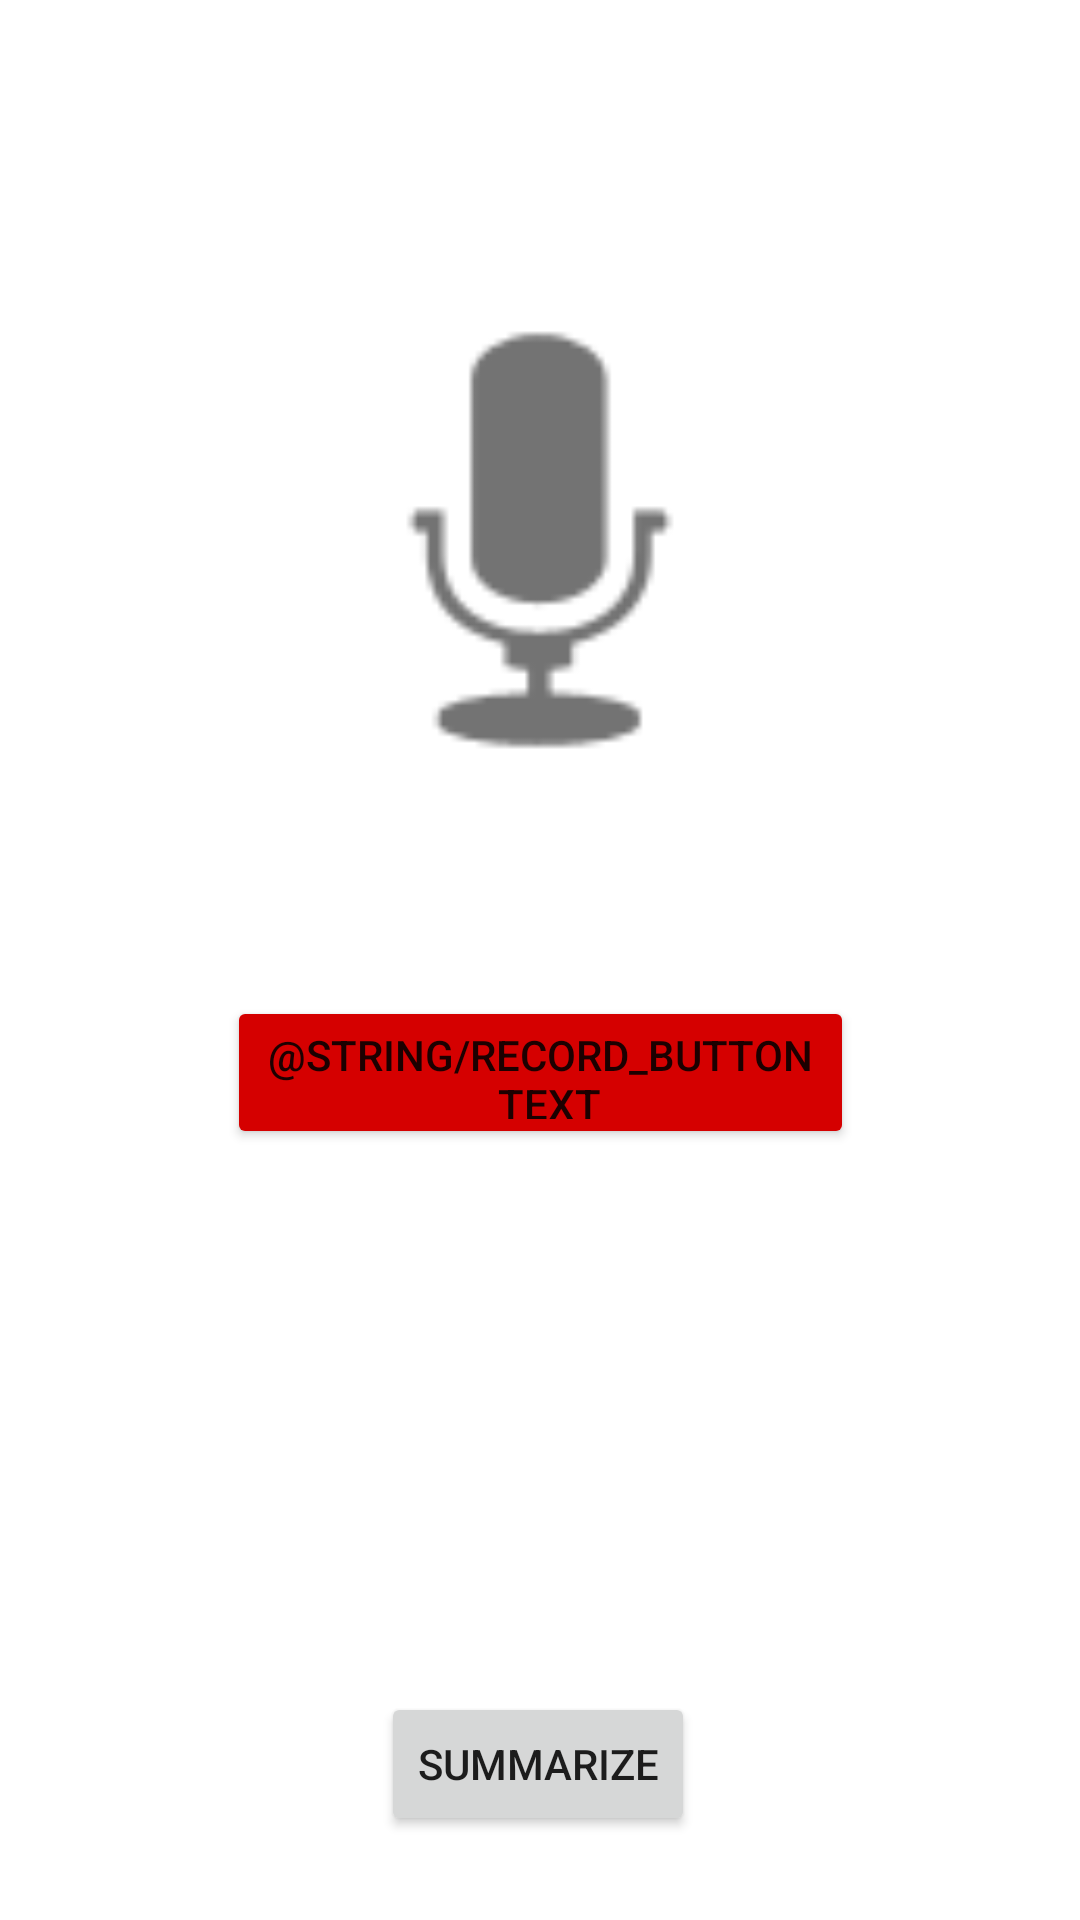

Layout XML and referenced resources for this Android screen:
<!-- AndroidManifest.xml: application theme Theme.NoteingHill -->
<!-- res/layout/activity_speech.xml -->
<?xml version="1.0" encoding="utf-8"?>
<androidx.constraintlayout.widget.ConstraintLayout xmlns:android="http://schemas.android.com/apk/res/android"
    xmlns:app="http://schemas.android.com/apk/res-auto"
    xmlns:tools="http://schemas.android.com/tools"
    android:id="@+id/linearLayout"
    android:layout_width="match_parent"
    android:layout_height="match_parent"
    tools:context="com.capstone.note_inghill.SpeechActivity">

    <Button
        android:id="@+id/record_button"
        android:layout_width="209dp"
        android:layout_height="51dp"
        android:layout_marginTop="52dp"
        android:text="@string/record_button_text"
        app:iconTint="#FF0000"
        android:backgroundTint="#D50000"
        app:layout_constraintEnd_toEndOf="parent"
        app:layout_constraintStart_toStartOf="parent"
        app:layout_constraintTop_toBottomOf="@+id/imageView4" />

    <Button
        android:id="@+id/summarize_button"
        android:layout_width="wrap_content"
        android:layout_height="wrap_content"
        android:layout_marginBottom="28dp"
        android:text="Summarize"
        app:layout_constraintBottom_toBottomOf="parent"
        app:layout_constraintEnd_toEndOf="parent"
        app:layout_constraintHorizontal_bias="0.498"
        app:layout_constraintStart_toStartOf="parent" />

    <Button
        android:id="@+id/upload_button"
        android:layout_width="wrap_content"
        android:layout_height="wrap_content"
        android:text="@string/upload_button_text"
        android:visibility="gone"
        app:iconPadding="8dp"
        app:layout_constraintBottom_toBottomOf="parent"
        app:layout_constraintEnd_toEndOf="parent"
        app:layout_constraintHorizontal_bias="0.498"
        app:layout_constraintStart_toStartOf="parent"
        app:layout_constraintTop_toBottomOf="@+id/record_button"
        app:layout_constraintVertical_bias="0.068" />

    <ImageView
        android:id="@+id/imageView4"
        android:layout_width="200dp"
        android:layout_height="200dp"
        android:layout_marginTop="80dp"
        app:layout_constraintEnd_toEndOf="parent"
        app:layout_constraintStart_toStartOf="parent"
        app:layout_constraintTop_toTopOf="parent"
        app:srcCompat="@android:drawable/ic_btn_speak_now" />


</androidx.constraintlayout.widget.ConstraintLayout>
<!-- resources referenced by this layout -->
<resources>
  <style name="Theme.NoteingHill" parent="Theme.MaterialComponents.DayNight.NoActionBar">
          
          <item name="colorPrimary">@color/purple_500</item>
          <item name="colorPrimaryVariant">@color/purple_700</item>
          <item name="colorOnPrimary">@color/white</item>
          
          <item name="colorSecondary">@color/teal_200</item>
          <item name="colorSecondaryVariant">@color/teal_700</item>
          <item name="colorOnSecondary">@color/black</item>
          
          <item name="android:statusBarColor" tools:targetApi="l">?attr/colorPrimaryVariant</item>
          
      </style>
  <!-- not gathered from this repository: default colours our renderer supplied (Android Studio template values) -->
  <color name="purple_500">#FF6200EE</color>
  <color name="purple_700">#FF3700B3</color>
  <color name="teal_200">#FF03DAC5</color>
  <color name="teal_700">#FF018786</color>
  <color name="black">#FF000000</color>
  <color name="white">#FFFFFFFF</color>
</resources>
